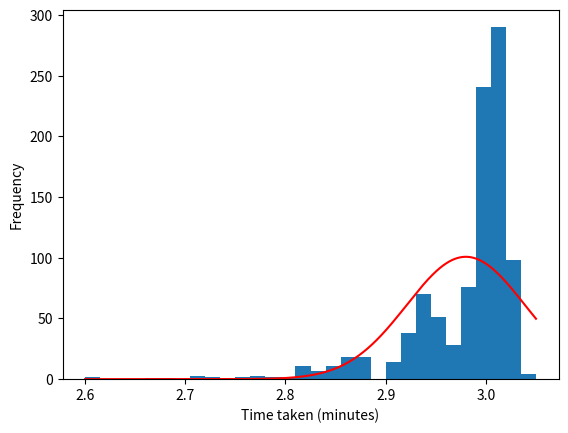

Source code (Python):
import numpy as np
import matplotlib.pyplot as plt
from scipy.stats import norm


class Car:
    def __init__(self):
        self.speed = np.random.normal(100, 4)
        self.age = 0
        self.distance = 0
        self.lane = 0

    def step(self, time_step_size):
        self.age += time_step_size
        self.distance += self.speed * time_step_size / 3600

    def brake(self, time_step_size):
        self.speed -= 5 * time_step_size
        if self.speed < 0:
            self.speed = 0

    def accelerate(self, time_step_size):
        self.speed += 5 * time_step_size

    def renew_speed(self, time_step_size):
        if np.random.normal(self.get_target(), 4) > self.speed:
            self.accelerate(time_step_size)
        else:
            self.brake(time_step_size)

    def get_target(self):
        if self.lane == 0:
            return 100
        elif self.lane == 1:
            return 120


class Road:
    def __init__(self, length, spawn_prob=0.1):
        self.length = length
        self.vehicles: list[Car] = []
        self.time_taken = []
        self.time_step_size = 1
        self.spawn_prob = spawn_prob

    def step(self):
        switch_lane_action = [False for _ in range(len(self.vehicles))]
        for i, car in enumerate(self.vehicles):
            cars_in_front = []
            j = i - 1
            while j >= 0 and self.vehicles[j].distance - car.distance < 55e-3:
                cars_in_front.append(self.vehicles[j])
                j -= 1

            cars_in_back = []
            j = i + 1
            while j < len(self.vehicles) and car.distance - self.vehicles[j].distance < 55e-3:
                cars_in_back.append(self.vehicles[j])
                j += 1

            if car.lane == 0:
                if not any([other_car.lane == 0 for other_car in cars_in_front]):
                    car.renew_speed(self.time_step_size)
                elif (not any([other_car.lane == 1 for other_car in cars_in_front])
                          and not any([other_car.lane == 1 for other_car in cars_in_back])):
                    switch_lane_action[i] = True
                    car.accelerate(self.time_step_size)
                else:
                    car.brake(self.time_step_size)

            elif car.lane == 1:
                if (not any([other_car.lane == 0 for other_car in cars_in_front])
                        and not any([other_car.lane == 0 for other_car in cars_in_back])):
                    switch_lane_action[i] = True
                    car.brake(self.time_step_size)
                elif not any([other_car.lane == 1 for other_car in cars_in_front]):
                    car.renew_speed(self.time_step_size)
                else:
                    car.brake(self.time_step_size)

        for i in range(len(self.vehicles)):
            if switch_lane_action[i]:
                self.vehicles[i].lane = 1 - self.vehicles[i].lane

            self.vehicles[i].step(self.time_step_size)

            if self.vehicles[i].distance >= self.length:
                self.time_taken.append(self.vehicles[i].age)

        if np.random.random() < self.spawn_prob:
            self.vehicles.append(Car())

        self.vehicles = [car for car in self.vehicles if car.distance < self.length]
        self.vehicles = list(sorted(self.vehicles, key=lambda x: x.distance, reverse=True))

        print(self.vehicles[0].distance if len(self.vehicles) > 0 else None)

    def get_average_time(self):
        return np.mean(self.time_taken)

    def sort_cars(self):
        self.vehicles.sort(key=lambda x: x.distance)

    def create_histogram(self, n_bins=30):
        minutes_taken = np.array(self.time_taken) / 60  # Convert to minutes
        bin_width = (minutes_taken.max() - minutes_taken.min()) / n_bins
        hist_surface = bin_width * len(minutes_taken)
        mean = minutes_taken.mean()
        std = minutes_taken.std()
        x = np.linspace(minutes_taken.min(), minutes_taken.max(), 1000)
        norm_dist = norm.pdf(x, mean, std) * hist_surface
        plt.plot(x, norm_dist, color="red")
        plt.hist(minutes_taken, bins=n_bins)
        plt.xlabel("Time taken (minutes)")
        plt.ylabel("Frequency")
        plt.show()


road = Road(5, 0.1)

for i in range(10000):
    road.step()

print(road.get_average_time() * 60)

road.create_histogram()
